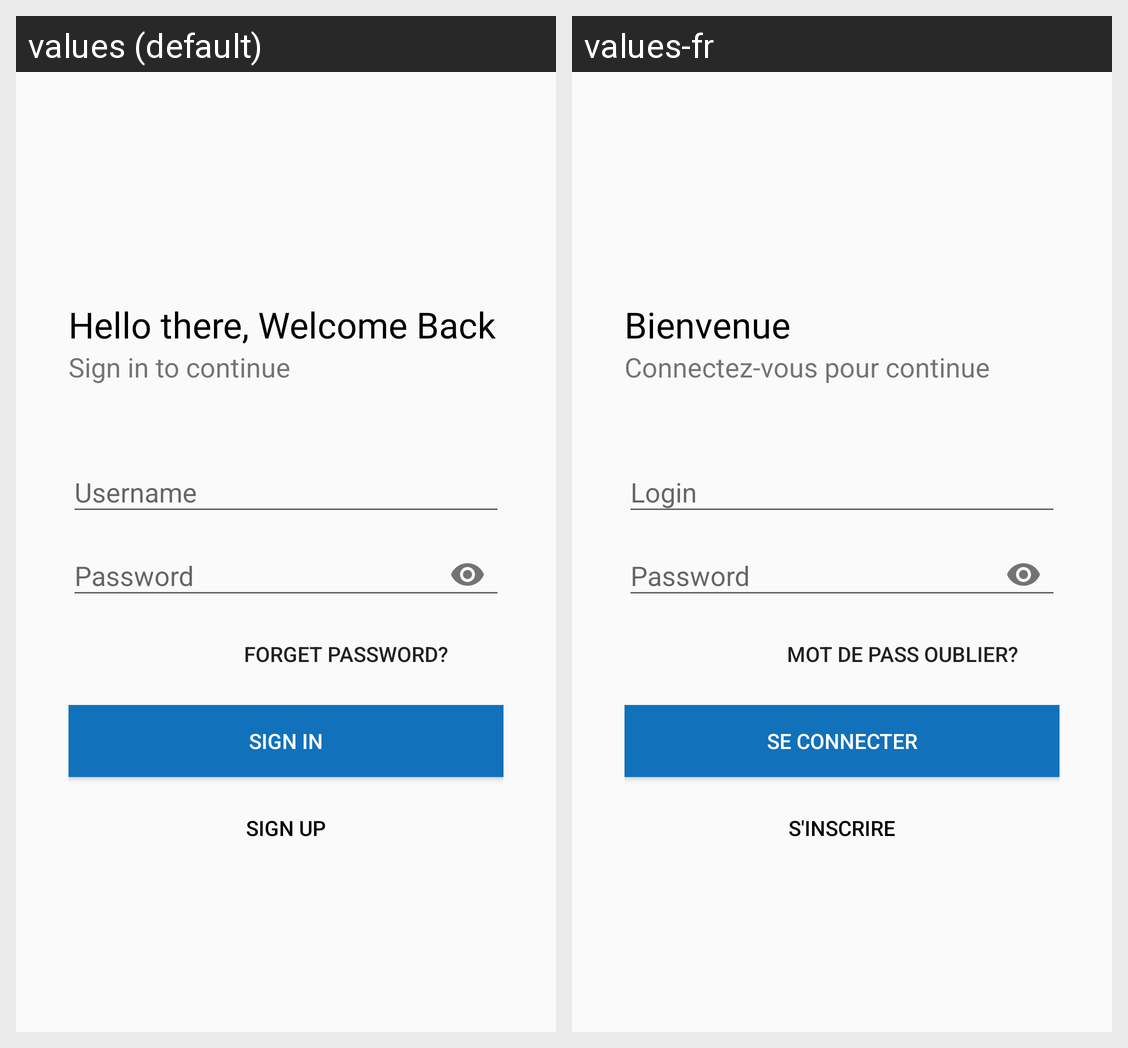

The Android screen above is rendered under two locales of the same app. Produce the string resources it draws, with the default and per-locale values.
Android screen res/layout/activity_login.xml rendered under 2 locales, left to right: values (default), values-fr. Device: Nexus 5 (rendered at 1080×1920; each locale shown at half size, 540×960, under a caption strip naming it); theme AppTheme.NoActionBar.
Strings drawn on this screen, with the default value and each locale's value (text and hints the layout hard-codes, and strings that could not be matched under every locale, appear in the picture but are not listed):

login_welcome
  values: Hello there, Welcome Back
  values-fr: Bienvenue

login_continue
  values: Sign in to continue
  values-fr: Connectez-vous pour continue

login_username
  values: Username
  values-fr: Login

login_password
  values: Password
  values-fr: Password

login_forget
  values: Forget Password?
  values-fr: mot de pass oublier?

login_signin
  values: Sign in
  values-fr: Se connecter

login_singup
  values: Sign up
  values-fr: S'inscrire
